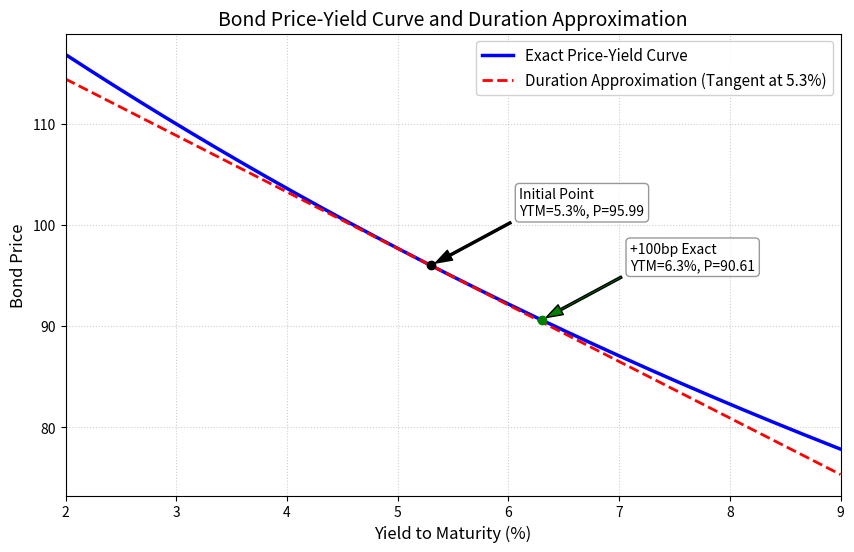

The matplotlib source for this figure:
import numpy as np
import matplotlib.pyplot as plt

# ==========================================
# 债券参数与假设设定
# ==========================================
# 假设：采用每年付息一次的离散复利计算方式，这在《证券投资学》基础教学中最为标准。
Face_Value = 100.0          # 面值
Coupon_Rate = 0.046         # 票息率 4.6%
Maturity = 7                # 期限 7年
YTM_0 = 0.053              # 初始到期收益率 5.3%
Delta_Y = 0.01             # 可调变动幅度：100bp (0.01)

# 现金流构造
times = np.arange(1, Maturity + 1)
cash_flows = np.full(Maturity, Face_Value * Coupon_Rate)
cash_flows[-1] += Face_Value # 最后一期加入本金

# ==========================================
# 核心计算函数：精确价格、久期
# ==========================================
def bond_price(ytm, cfs, ts):
    """计算债券精确价格"""
    return np.sum(cfs / (1 + ytm)**ts)

def macaulay_duration(ytm, cfs, ts):
    """计算麦考利久期"""
    price = bond_price(ytm, cfs, ts)
    weighted_times = ts * cfs / (1 + ytm)**ts
    return np.sum(weighted_times) / price

def modified_duration(ytm, cfs, ts):
    """计算修正久期"""
    return macaulay_duration(ytm, cfs, ts) / (1 + ytm)

# ==========================================
# 1. 在 2% 到 9% 的收益率网格上为精确曲线定价
# ==========================================
y_grid = np.linspace(0.02, 0.09, 700)
P_grid = np.array([bond_price(y, cash_flows, times) for y in y_grid])

# ==========================================
# 2. 在 5.3% 附近叠加基于久期的近似
# ==========================================
# 计算初始点的精确价格与修正久期
P0 = bond_price(YTM_0, cash_flows, times)
Mod_Dur0 = modified_duration(YTM_0, cash_flows, times)

# 久期近似公式: P_approx(y) = P0 * [1 - Mod_Dur0 * (y - YTM_0)]
P_approx_grid = P0 * (1 - Mod_Dur0 * (y_grid - YTM_0))

# ==========================================
# 3. 报告 +100bp 的精确价格与久期法估计的相对变化
# ==========================================
y_up = YTM_0 + Delta_Y
price_at_up100bp = bond_price(y_up, cash_flows, times)
# 久期法估计的相对变化: ΔP/P ≈ -Mod_Dur * Δy
dur_approx_change_up100bp = -Mod_Dur0 * Delta_Y

# ==========================================
# 4. 绘图与保存
# ==========================================
plt.figure(figsize=(10, 6), dpi=120)

# 绘制精确价格-收益率曲线
plt.plot(y_grid * 100, P_grid, label='Exact Price-Yield Curve', color='blue', linewidth=2.5)

# 绘制久期近似直线（切线）
plt.plot(y_grid * 100, P_approx_grid, label='Duration Approximation (Tangent at 5.3%)', 
         color='red', linestyle='--', linewidth=2)

# 标记初始点 (5.3%)
plt.scatter(YTM_0 * 100, P0, color='black', zorder=5)
plt.annotate(f'Initial Point\nYTM={YTM_0*100:.1f}%, P={P0:.2f}', 
             xy=(YTM_0 * 100, P0), xytext=(YTM_0*100 + 0.8, P0 + 5),
             arrowprops=dict(facecolor='black', shrink=0.05, width=1.5, headwidth=8),
             fontsize=10, bbox=dict(boxstyle="round,pad=0.3", fc="white", ec="gray", alpha=0.8))

# 标记 +100bp 点
plt.scatter(y_up * 100, price_at_up100bp, color='green', zorder=5)
plt.annotate(f'+100bp Exact\nYTM={y_up*100:.1f}%, P={price_at_up100bp:.2f}', 
             xy=(y_up * 100, price_at_up100bp), xytext=(y_up*100 + 0.8, price_at_up100bp + 5),
             arrowprops=dict(facecolor='green', shrink=0.05, width=1.5, headwidth=8),
             fontsize=10, bbox=dict(boxstyle="round,pad=0.3", fc="white", ec="gray", alpha=0.8))

# 图表美化
plt.title('Bond Price-Yield Curve and Duration Approximation', fontsize=14)
plt.xlabel('Yield to Maturity (%)', fontsize=12)
plt.ylabel('Bond Price', fontsize=12)
plt.legend(loc='upper right', fontsize=11, framealpha=0.9)
plt.grid(True, linestyle=':', alpha=0.6)
plt.xlim(2, 9)
plt.xticks(np.arange(2, 10, 1))

# 保存图形
fig_path = 'bond_price_yield_duration.png'
plt.savefig(fig_path, dpi=150, bbox_inches='tight')
plt.close()

# ==========================================
# 输出契约：填充 result 字典
# ==========================================
result = {
    'price_at_up100bp': price_at_up100bp,
    'dur_approx_change_up100bp': dur_approx_change_up100bp,
    'figure_path': fig_path
}

# 课堂投屏辅助打印（方便教师展示结果）
print(f"--- 债券定价与久期计算结果 ---")
print(f"初始 YTM = {YTM_0*100:.1f}% 时的精确价格: {P0:.4f}")
print(f"修正久期: {Mod_Dur0:.4f}")
print(f"+100bp 后的精确价格: {result['price_at_up100bp']:.4f}")
print(f"久期法估计的相对变化: {result['dur_approx_change_up100bp']:.4%}")
print(f"图形已保存至: {result['figure_path']}")
